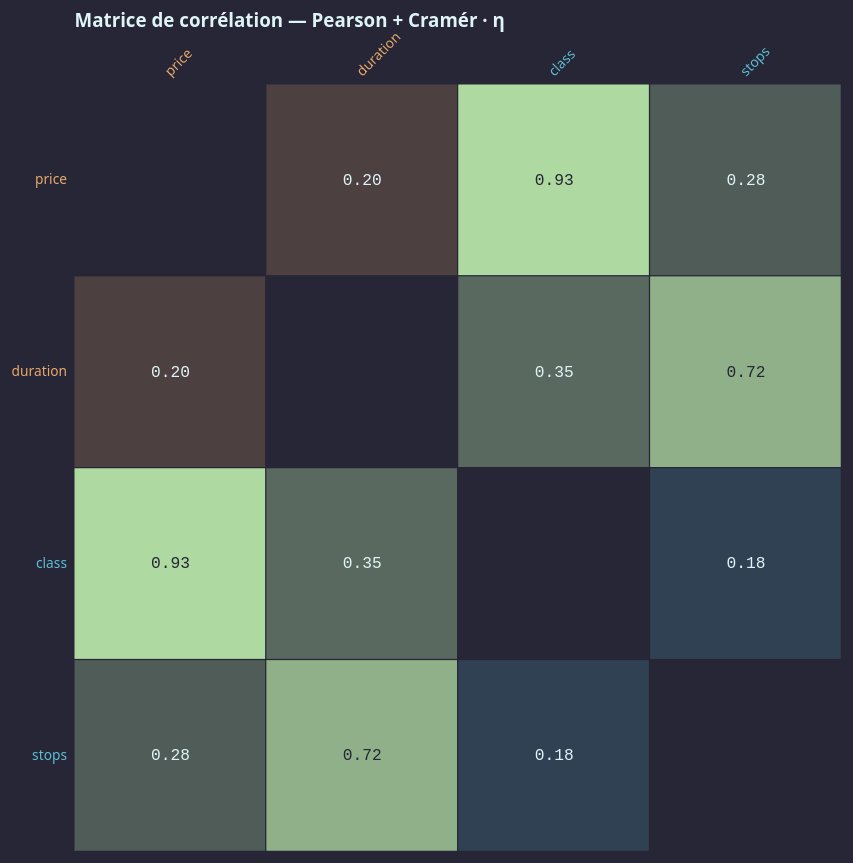
D3 v7 page, settled after 480 driven frames (8 s of simulated time); the page loaded 2 data file(s).


// ── chart.js
// chart.js — canevas correlation-heatmap (D3 v7)
// Règle d'or Cadence : un canevas ne lit QUE data.json + config.json.
// Matrice d'association mixte (num + cat). Chaque cellule contient :
//   { strength: [0,1], signed: [-1,1] | null, method: string }
// Le rendu utilise la force d'association sur [0, 1] avec une échelle
// mono-ambre (sombre → clair). Le signe et la méthode apparaissent dans
// le tooltip pour ne pas surcharger la lecture visuelle.

import * as d3 from "https://cdn.jsdelivr.net/npm/d3@7/+esm"

const params = new URLSearchParams(location.search)
const isEmbed = params.get("embed") === "1"

async function loadData() {
  if (!isEmbed) {
    return Promise.all([
      d3.json("./data.example.json"),
      d3.json("./config.example.json"),
    ])
  }
  return new Promise((resolve) => {
    window.addEventListener("message", function handler(e) {
      if (!e.data || !e.data.data || !e.data.config) return
      window.removeEventListener("message", handler)
      resolve([e.data.data, e.data.config])
    })
    parent.postMessage({ type: "cadence:ready" }, "*")
  })
}

const [data, config] = await loadData()

const n = data.columns.length
const types = data.types || data.columns.map(() => "num")

// Marges : labels à gauche et en haut (pivotés). Dimensionnées par la
// longueur max des noms pour éviter toute troncature.
const longestLabel = d3.max(data.columns, (c) => c.length) ?? 10
const labelPx = Math.min(160, Math.max(60, longestLabel * 7 + 10))
const margin = { top: labelPx, right: 40, bottom: 20, left: labelPx }

// Cellules : remplir toute la largeur disponible (plus de cap).
const plotW = config.canvas.maxWidth - margin.left - margin.right
const cell = plotW / n
const plotSize = cell * n
const totalW = plotSize + margin.left + margin.right
const totalH = plotSize + margin.top + margin.bottom

const svg = d3.select("#chart")
  .append("svg")
  .attr("viewBox", `0 0 ${totalW} ${totalH}`)
  .style("background", config.colors.background)

// Titre
svg.append("text")
  .attr("x", margin.left).attr("y", 20)
  .attr("fill", config.colors.text).attr("font-size", 15).attr("font-weight", 600)
  .text(`${config.title} — ${data.method === "spearman" ? "Spearman" : "Pearson"} + Cramér · η`)

const g = svg.append("g").attr("transform", `translate(${margin.left},${margin.top})`)

// Trois familles de couleur selon le type de paire : convention Prisme
// alignée sur le reste de l'app (ambre num, bleu-clair cat, vert num×cat).
// La saturation est indexée sur la force [0, 1].
const pairHues = {
  "num-num": config.colors.numNum || config.colors.pos,       // ambre
  "cat-cat": config.colors.catCat || config.colors.neg,       // bleu-clair
  "mixed":   config.colors.mixed  || "#B8E6A8",               // vert-sauge
}
const scales = {
  "num-num": d3.scaleLinear().domain([0, 1])
    .range([config.colors.neutral, pairHues["num-num"]]).interpolate(d3.interpolateRgb),
  "cat-cat": d3.scaleLinear().domain([0, 1])
    .range([config.colors.neutral, pairHues["cat-cat"]]).interpolate(d3.interpolateRgb),
  "mixed": d3.scaleLinear().domain([0, 1])
    .range([config.colors.neutral, pairHues["mixed"]]).interpolate(d3.interpolateRgb),
}

function pairType(i, j) {
  const ti = types[i], tj = types[j]
  if (ti === "num" && tj === "num") return "num-num"
  if (ti === "cat" && tj === "cat") return "cat-cat"
  return "mixed"
}

const DIM_OPACITY = 0.12

// Aplatir la matrice en excluant la diagonale (bruit visuel : η=1 triviaux).
const cells = []
for (let i = 0; i < n; i++) {
  for (let j = 0; j < n; j++) {
    if (i === j) continue
    cells.push({ i, j, pt: pairType(i, j), ...data.matrix[i][j] })
  }
}

const fmt = d3.format(`.${config.format.decimals}f`)

// Libellés des méthodes pour tooltip
const methodLabel = {
  diag: "diagonale",
  pearson: "Pearson (linéaire)",
  spearman: "Spearman (rang)",
  cramer: "Cramér's V",
  eta: "η (correlation ratio)",
}

function cellColor(d) {
  if (d.strength == null) return config.colors.neutral
  return scales[d.pt](d.strength)
}

function cellOpacity(d) {
  if (d.strength == null) return DIM_OPACITY
  return 1
}

// Cellules avec apparition en vague anti-diagonale.
const rects = g.selectAll("rect.cell")
  .data(cells)
  .join("rect")
  .attr("class", "cell")
  .attr("x", (d) => d.j * cell)
  .attr("y", (d) => d.i * cell)
  .attr("width", cell - 1)
  .attr("height", cell - 1)
  .attr("fill", config.colors.neutral)
  .attr("opacity", 0)

rects.transition()
  .duration(config.animation.durationMs)
  .delay((d) => (d.i + d.j) * config.animation.stagger)
  .ease(d3.easeCubicOut)
  .attr("fill", cellColor)
  .attr("opacity", cellOpacity)

// Valeurs : on affiche la force (et un signe ± si dispo pour num×num).
if (config.overlays.showValues && cell >= 32) {
  g.selectAll("text.val")
    .data(cells)
    .join("text")
    .attr("class", "val")
    .attr("x", (d) => d.j * cell + cell / 2)
    .attr("y", (d) => d.i * cell + cell / 2)
    .attr("text-anchor", "middle")
    .attr("dominant-baseline", "middle")
    .attr("font-size", Math.max(10, Math.min(13, cell / 4.5)))
    .attr("font-family", "monospace")
    // Contraste : texte clair sur cellule sombre (force < 0.55).
    .attr("fill", (d) =>
      d.strength == null || d.strength < 0.55 ? config.colors.text : config.colors.background,
    )
    .attr("opacity", 0)
    .text((d) => {
      if (d.strength == null) return "—"
      const s = fmt(d.strength)
      if (d.signed != null && d.signed < 0) return `−${s}`
      return s
    })
    .transition()
    .delay((d) => (d.i + d.j) * config.animation.stagger + config.animation.durationMs)
    .duration(200)
    .attr("opacity", (d) => cellOpacity(d))
}

// Labels colonnes + lignes, colorés selon le type (num=amber, cat=bleu-clair).
const typeColor = (t) => (t === "num" ? config.colors.pos : config.colors.neg)

svg.append("g")
  .selectAll("text.col-label")
  .data(data.columns)
  .join("text")
  .attr("class", "col-label")
  .attr("transform", (_, j) =>
    `translate(${margin.left + j * cell + cell / 2},${margin.top - 6}) rotate(-45)`,
  )
  .attr("text-anchor", "start")
  .attr("fill", (_, j) => typeColor(types[j]))
  .attr("font-size", 11)
  .text((c) => c)

svg.append("g")
  .selectAll("text.row-label")
  .data(data.columns)
  .join("text")
  .attr("class", "row-label")
  .attr("x", margin.left - 6)
  .attr("y", (_, i) => margin.top + i * cell + cell / 2)
  .attr("text-anchor", "end")
  .attr("dominant-baseline", "middle")
  .attr("fill", (_, i) => typeColor(types[i]))
  .attr("font-size", 11)
  .text((c) => c)

// Tooltip : nom × nom · méthode · force · signe
// Click → notifier le parent (sélection de paire pour analyse bivariée).
rects
  .style("cursor", "pointer")
  .on("click", (_, d) => {
    parent.postMessage(
      {
        type: "cadence:pair-click",
        a: data.columns[d.i],
        b: data.columns[d.j],
        typeA: types[d.i],
        typeB: types[d.j],
      },
      "*",
    )
  })

rects.append("title")
  .text((d) => {
    if (d.strength == null) return `${data.columns[d.i]} × ${data.columns[d.j]} : non calculable`
    const m = methodLabel[d.method] || d.method
    const s = fmt(d.strength)
    const signLabel =
      d.signed == null
        ? ""
        : d.signed >= 0
          ? `  ·  signe : +`
          : `  ·  signe : −`
    return `${data.columns[d.i]} × ${data.columns[d.j]}\n${m}  ·  force = ${s}${signLabel}`
  })


### data: data.example.json
{
 "columns": [
  "price",
  "duration",
  "class",
  "stops"
 ],
 "types": [
  "num",
  "num",
  "cat",
  "cat"
 ],
 "matrix": [
  [
   {
    "strength": 1.0,
    "signed": 1.0,
    "method": "diag"
   },
   {
    "strength": 0.2,
    "signed": 0.2,
    "method": "pearson"
   },
   {
    "strength": 0.93,
    "signed": null,
    "method": "eta"
   },
   {
    "strength": 0.28,
    "signed": null,
    "method": "eta"
   }
  ],
  [
   {
    "strength": 0.2,
    "signed": 0.2,
    "method": "pearson"
   },
   {
    "strength": 1.0,
    "signed": 1.0,
    "method": "diag"
   },
   {
    "strength": 0.35,
    "signed": null,
    "method": "eta"
   },
   {
    "strength": 0.72,
    "signed": null,
    "method": "eta"
   }
  ],
  [
   {
    "strength": 0.93,
    "signed": null,
    "method": "eta"
   },
   {
    "strength": 0.35,
    "signed": null,
    "method": "eta"
   },
   {
    "strength": 1.0,
    "signed": 1.0,
    "method": "diag"
   },
   {
    "strength": 0.18,
    "signed": null,
    "method": "cramer"
   }
  ],
  [
   {
    "strength": 0.28,
    "signed": null,
    "method": "eta"
   },
   {
    "strength": 0.72,
    "signed": null,
    "method": "eta"
   },
   {
    "strength": 0.18,
    "signed": null,
    "method": "cramer"
   },
   {
    "strength": 1.0,
    "signed": 1.0,
    "method": "diag"
   }
  ]
 ],
 "method": "pearson",
 "excluded": []
}

### data: config.example.json
{
 "title": "Matrice de corrélation",
 "canvas": {
  "maxWidth": 720,
  "cellMin": 28,
  "cellMax": 64
 },
 "colors": {
  "numNum": "#E8A96A",
  "catCat": "#5DBED4",
  "mixed": "#B8E6A8",
  "neg": "#5DBED4",
  "pos": "#E8A96A",
  "neutral": "#262637",
  "axis": "#94A3B8",
  "grid": "#313244",
  "background": "#262637",
  "text": "#E0F4F8"
 },
 "animation": {
  "enabled": true,
  "durationMs": 900,
  "stagger": 8
 },
 "format": {
  "decimals": 2
 },
 "overlays": {
  "showValues": true,
  "threshold": 0
 }
}